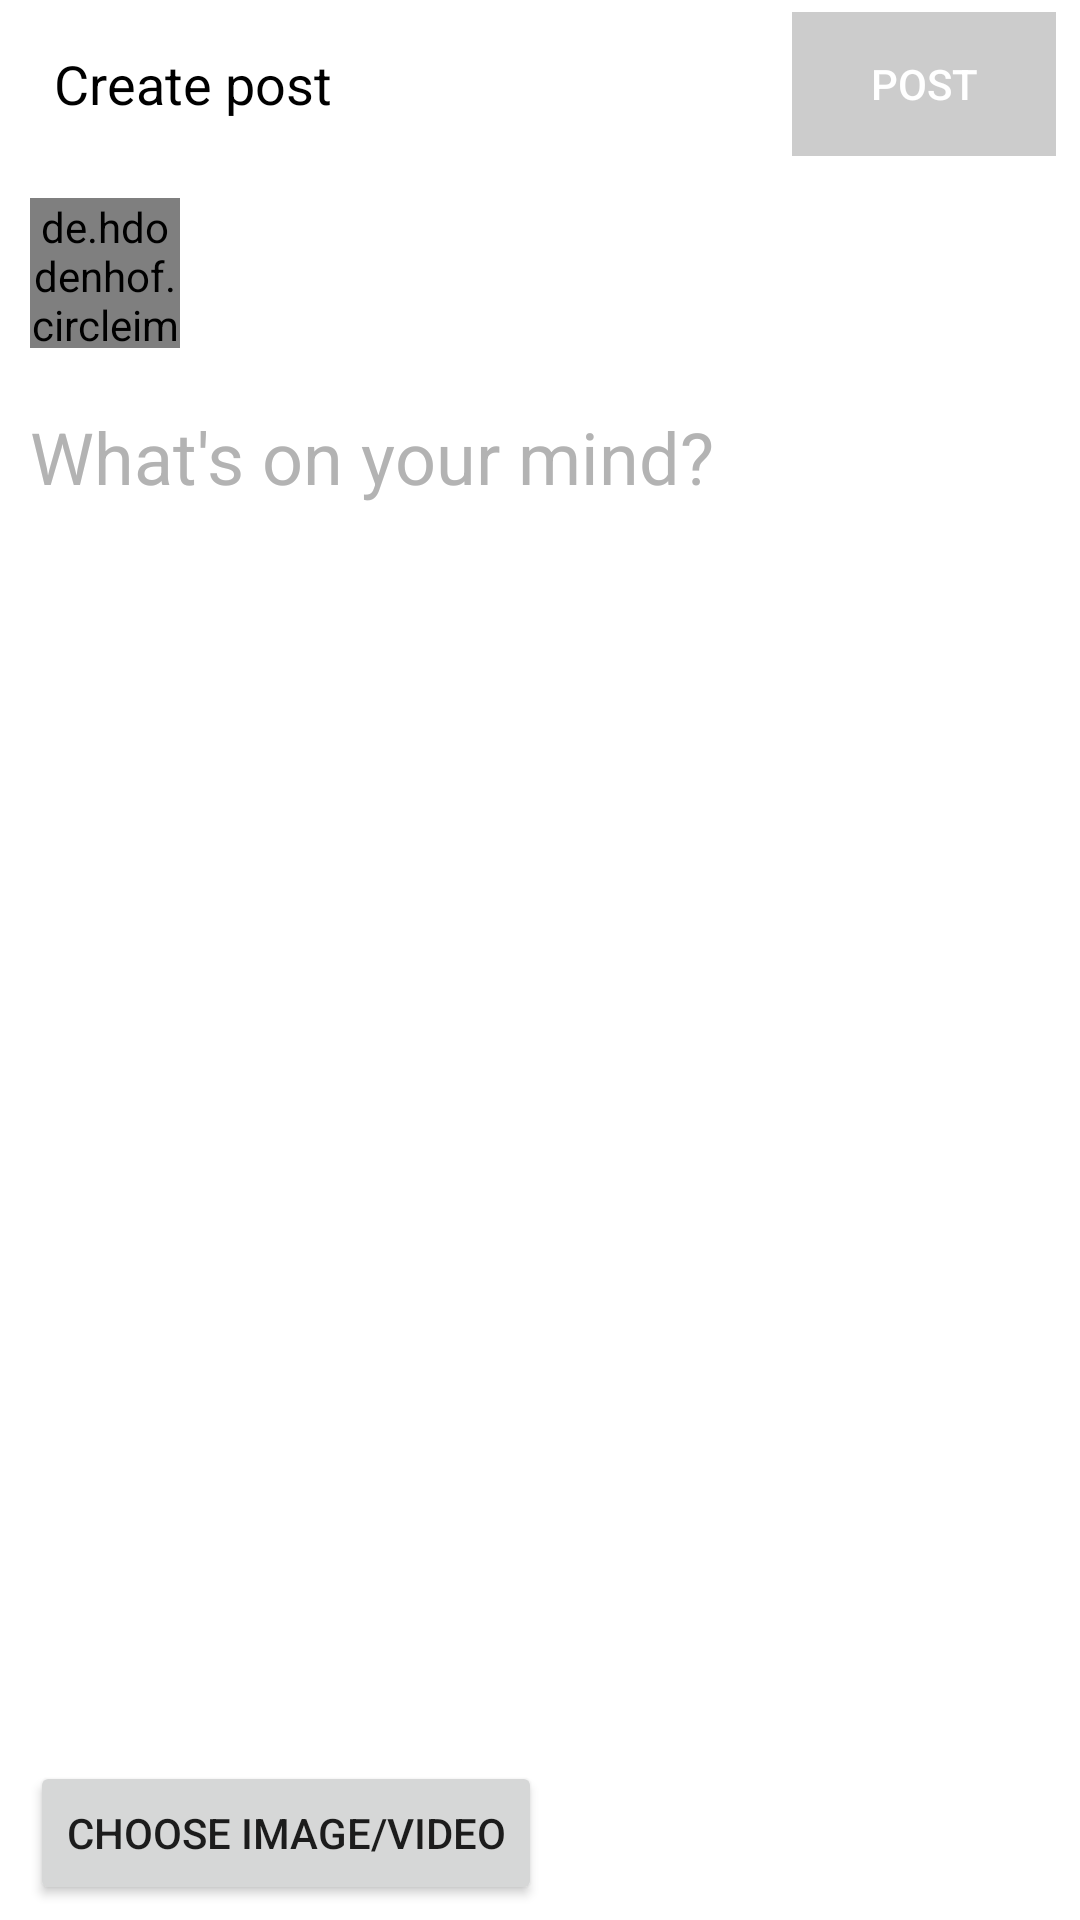

Here is an Android app screen rendered from its layout file. Give the layout XML and the strings, colors and styles it references.
<!-- AndroidManifest.xml: application theme Theme.SMApp -->
<!-- res/layout/fragment_add.xml -->
<?xml version="1.0" encoding="utf-8"?>
<RelativeLayout xmlns:android="http://schemas.android.com/apk/res/android"
    xmlns:app="http://schemas.android.com/apk/res-auto"
    xmlns:tools="http://schemas.android.com/tools"
    android:layout_width="match_parent"
    android:layout_height="match_parent"
    android:background="@color/white"
    tools:context=".fragment.AddFragment">

    <RelativeLayout
        android:id="@+id/layout1"
        android:layout_width="match_parent"
        android:layout_height="?attr/actionBarSize"
        android:elevation="10dp"
        android:paddingHorizontal="8dp">

        <ImageButton
            android:id="@+id/btnBack"
            android:layout_width="wrap_content"
            android:layout_height="wrap_content"
            android:layout_alignParentStart="true"
            android:layout_centerVertical="true"
            android:background="@drawable/ic_back_24" />

        <TextView
            android:layout_width="wrap_content"
            android:layout_height="wrap_content"
            android:layout_centerVertical="true"
            android:layout_marginStart="10dp"
            android:layout_toEndOf="@+id/btnBack"
            android:text="Create post"
            android:textColor="@color/black"
            android:textSize="18sp" />

        <Button
            android:id="@+id/btnPost"
            android:layout_width="wrap_content"
            android:layout_height="wrap_content"
            android:enabled="false"
            android:layout_alignParentEnd="true"
            android:layout_centerVertical="true"
            android:background="#ccc"
            android:text="Post"
            android:textColor="@color/white" />
    </RelativeLayout>

    <RelativeLayout
        android:layout_below="@+id/layout1"
        android:layout_width="match_parent"
        android:layout_height="match_parent"
        android:paddingHorizontal="10dp">

        <LinearLayout
            android:id="@+id/layout2"
            android:layout_width="wrap_content"
            android:layout_height="wrap_content"
            android:orientation="horizontal"
            android:paddingVertical="10dp">

            <de.hdodenhof.circleimageview.CircleImageView
                android:id="@+id/imgUserAvatar"
                android:layout_width="50dp"
                android:layout_height="50dp"
                android:src="@drawable/user"
                app:civ_border_color="#434343"
                app:civ_border_width="1dp" />

            <LinearLayout
                android:layout_width="wrap_content"
                android:layout_height="wrap_content"
                android:layout_gravity="center_vertical"
                android:layout_marginStart="10dp"
                android:orientation="vertical">
                <TextView
                    android:id="@+id/tvUserName"
                    android:layout_width="wrap_content"
                    android:layout_height="wrap_content"
                    android:text=""
                    android:textColor="@color/black"
                    android:textSize="20sp"
                    android:textStyle="bold" />
            </LinearLayout>
        </LinearLayout>
        <EditText
            android:id="@+id/edtCaption"
            android:layout_width="match_parent"
            android:layout_height="wrap_content"
            android:layout_below="@+id/layout2"
            android:background="@color/white"
            android:paddingTop="10dp"
            android:paddingBottom="50dp"
            android:textSize="24sp"
            android:textColor="@color/black"
            android:textColorHint="#b3b3b3"
            android:hint="What's on your mind?"/>

        <ImageView
            android:id="@+id/img"
            android:layout_width="match_parent"
            android:layout_height="wrap_content"
            android:layout_below="@+id/edtCaption"
            android:layout_marginTop="5dp"
            android:visibility="gone"/>

        <FrameLayout
            android:id="@+id/vdLayout"
            android:layout_width="match_parent"
            android:layout_height="wrap_content"
            android:layout_below="@+id/edtCaption"
            android:visibility="gone">
            <VideoView
                android:id="@+id/vd"
                android:layout_width="match_parent"
                android:layout_height="wrap_content"
                />
        </FrameLayout>

        <Button
            android:id="@+id/btnChoose"
            android:layout_width="wrap_content"
            android:layout_height="wrap_content"
            android:text="Choose image/video"
            android:layout_alignParentBottom="true"
            android:layout_marginBottom="5dp"
            android:elevation="10dp"/>
    </RelativeLayout>

</RelativeLayout>
<!-- resources referenced by this layout -->
<resources>
  <color name="black">#FF000000</color>
  <color name="white">#FFFFFFFF</color>
  <style name="Theme.SMApp" parent="Theme.AppCompat.Light.NoActionBar">
          
          <item name="colorPrimary">@color/colorPrimary</item>
          <item name="colorPrimaryDark">@color/colorPrimaryDark</item>
          <item name="colorAccent">@color/colorAccent</item>
          
          <item name="android:statusBarColor">@color/colorPrimaryDark</item>
          
          <item name="android:windowLightStatusBar">true</item>
          <item name="windowActionBar">false</item>
          <item name="windowNoTitle">true</item>
      </style>
  <color name="colorPrimary">#FFFFFFFF</color>
  <color name="colorPrimaryDark">#FFFFFFFF</color>
  <color name="colorAccent">#00552E</color>
</resources>
